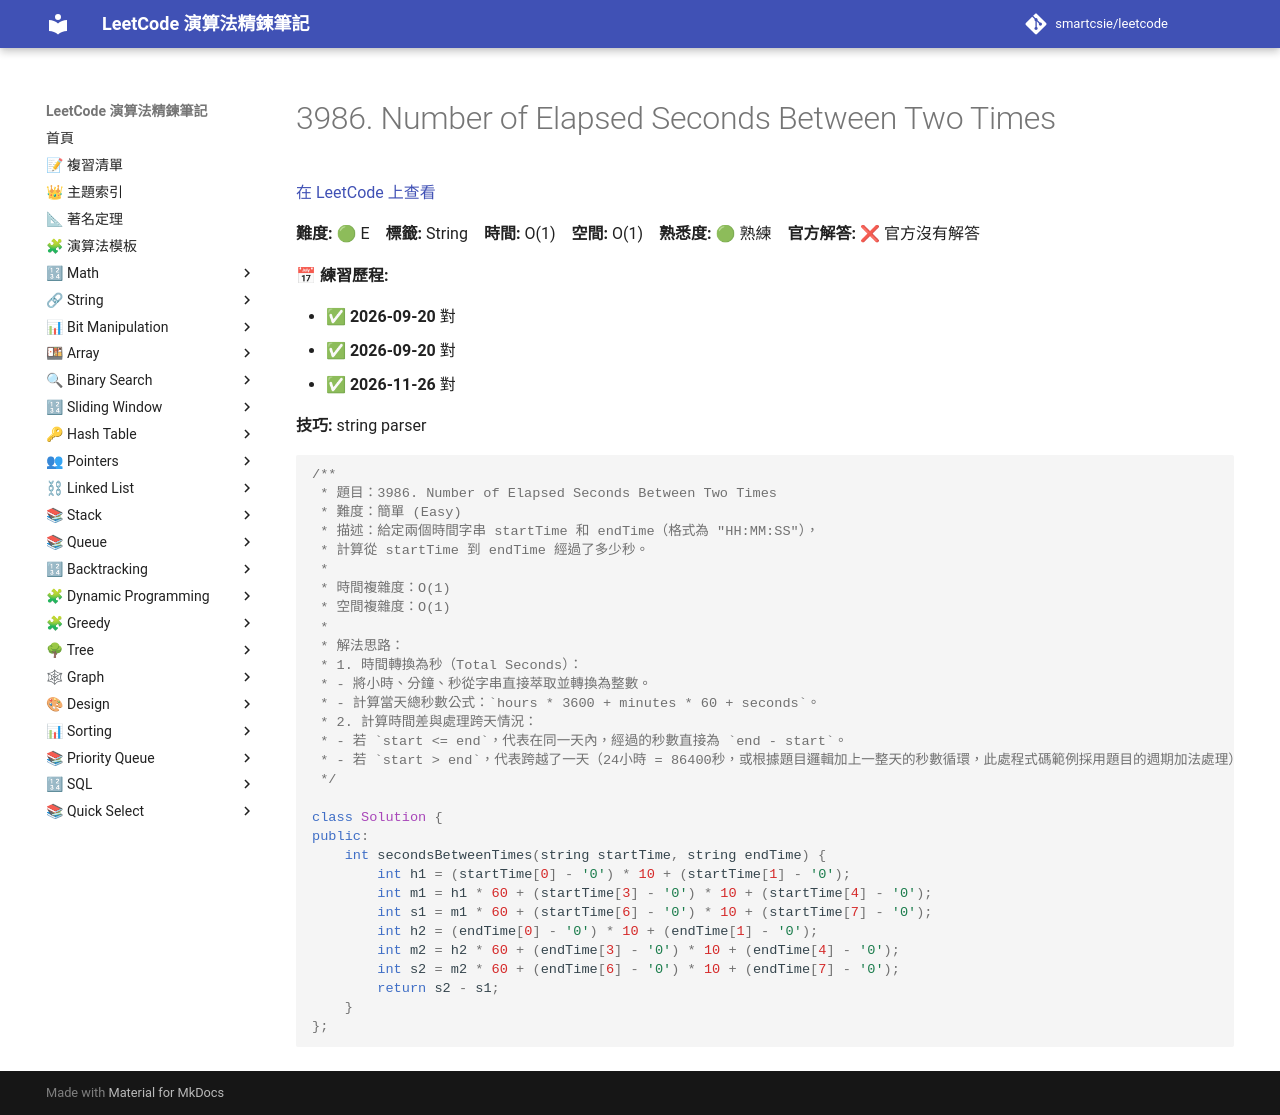

repository: smartcsie/leetcode · page: problems/3986/index.html · generator: mkdocs

# 3986. Number of Elapsed Seconds Between Two Times

[在 LeetCode 上查看](https://leetcode.com/problems/number-of-elapsed-seconds-between-two-times/)

**難度:** 🟢 E　**標籤:** String　**時間:** O(1)　**空間:** O(1)　**熟悉度:** 🟢 熟練　**官方解答:** ❌ 官方沒有解答

**📅 練習歷程:**

- ✅ **2026-09-20** 對
- ✅ **2026-09-20** 對
- ✅ **2026-11-26** 對

**技巧:** string parser

```cpp
/**
 * 題目：3986. Number of Elapsed Seconds Between Two Times
 * 難度：簡單 (Easy)
 * 描述：給定兩個時間字串 startTime 和 endTime（格式為 "HH:MM:SS"），
 * 計算從 startTime 到 endTime 經過了多少秒。
 *
 * 時間複雜度：O(1)
 * 空間複雜度：O(1)
 *
 * 解法思路：
 * 1. 時間轉換為秒（Total Seconds）：
 * - 將小時、分鐘、秒從字串直接萃取並轉換為整數。
 * - 計算當天總秒數公式：`hours * 3600 + minutes * 60 + seconds`。
 * 2. 計算時間差與處理跨天情況：
 * - 若 `start <= end`，代表在同一天內，經過的秒數直接為 `end - start`。
 * - 若 `start > end`，代表跨越了一天（24小時 = 86400秒，或根據題目邏輯加上一整天的秒數循環，此處程式碼範例採用題目的週期加法處理）。
 */

class Solution {
public:
    int secondsBetweenTimes(string startTime, string endTime) {
        int h1 = (startTime[0] - '0') * 10 + (startTime[1] - '0');
        int m1 = h1 * 60 + (startTime[3] - '0') * 10 + (startTime[4] - '0');
        int s1 = m1 * 60 + (startTime[6] - '0') * 10 + (startTime[7] - '0');
        int h2 = (endTime[0] - '0') * 10 + (endTime[1] - '0');
        int m2 = h2 * 60 + (endTime[3] - '0') * 10 + (endTime[4] - '0');
        int s2 = m2 * 60 + (endTime[6] - '0') * 10 + (endTime[7] - '0');
        return s2 - s1;
    }
};
```
